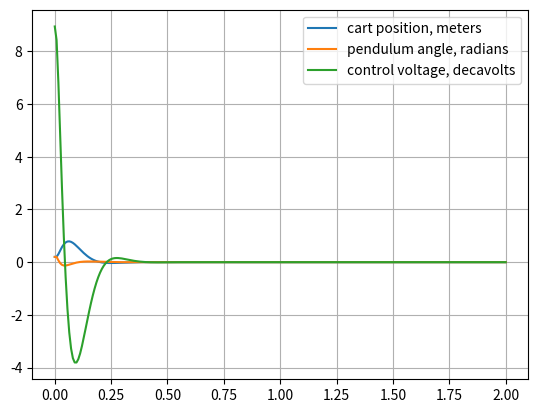

Recreate this plot in Python.
"""Example of how to solve a pendulum system using a discrete LQR controller

Taken from

https://github.com/ssloy/tutorials/blob/master/tutorials/pendulum/lqr.py
"""
import numpy as np
import scipy.linalg
import matplotlib.pyplot as plt


def discretelqr(A, B, Q, R):
    """
    Solves the discrete time LQR controller
    x[k+1] = A x[k] + B u[k]
    cost = sum(x[k].T*Q*x[k] + u[k].T*R*u[k])
    using the algebraic Riccati equation
    """
    P = np.matrix(scipy.linalg.solve_discrete_are(A, B, Q, R))
    K = np.matrix(scipy.linalg.inv(B.T*P*B + R)*(B.T*P*A))
    return -K


length = 0.21
radius = 0.006
density = 7856 # kg/m^3
m = (2*length) * (radius**2) * (np.pi/4) * density
M = 0.4
dt = 0.02 # s
g = 9.8 # m/s^2

A = np.matrix([
    [1, dt, 0, 0],
    [0, 1, -(3*m*g*dt) / (7*M + 4*m), 0],
    [0, 0, 1, dt],
    [0, 0, (3*g * (m + M)) / (length * (7*M + 4*m)), 1]
    ])

B = np.matrix([
    [0],
    [7*dt / (7*M + 4*m)],
    [0],
    [-3*dt / (length * (7*M + 4*m))]
    ])

print(A, B)

# Weighting matrix for the states in the cost function
Q = np.matrix('1 0 0 0; 0 0.0001 0 0; 0 0 1 0; 0 0 0 .0001')
# Weighting matrix for the control in the cost function
R = np.matrix('0.0005')

K = discretelqr(A, B, Q, R)
print(f'K: {K}')
print('double c[] = {%f, %f, %f, %f};' % (K[0,0], K[0,1], K[0,2], K[0,3]))

nsteps = 250
tspan = np.linspace(0, 2, nsteps, endpoint=True)
xk = np.matrix('0.2; 0; 0.2; 0')

X = []
T = []
U = []

for t in tspan:
    uk = K*xk
    X.append(xk[0, 0])
    T.append(xk[2, 0])
    v = xk[1, 0]
    force = uk[0, 0]
    accel = force / (M + m)
    u = ((1 - .404) * v + dt*accel) / 0.055 / 10
    U.append(u)
    xk = A*xk + B*uk

plt.plot(tspan, X, label='cart position, meters')
plt.plot(tspan, T, label='pendulum angle, radians')
plt.plot(tspan, U, label='control voltage, decavolts')

plt.legend(loc='upper right')
plt.grid()
plt.show()
